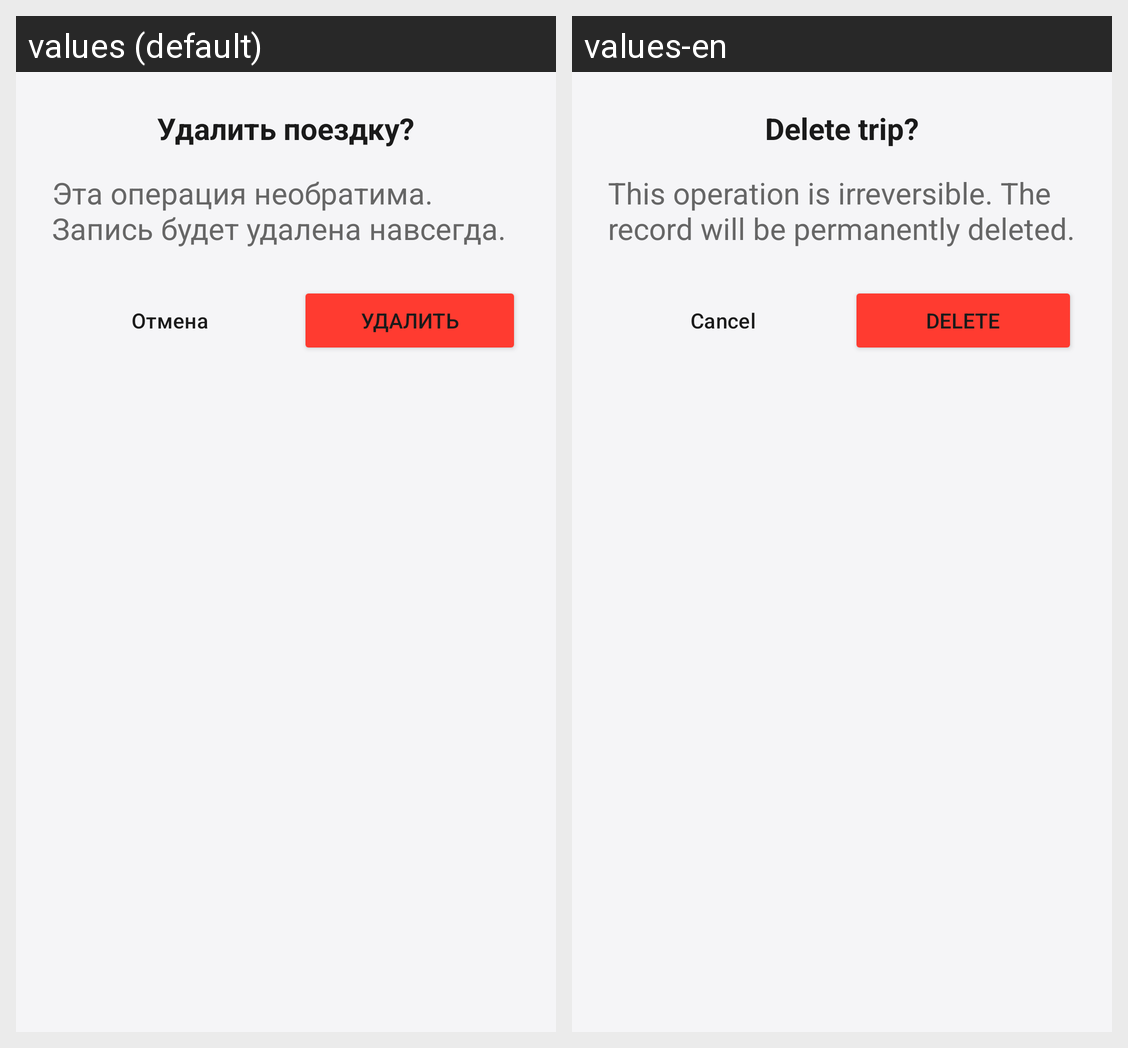

This grid shows one Android layout under two languages. Give, for every string resource on the screen, its name, the default text and each shown locale's text.
Android screen res/layout/dialog_trip_delete_confirmation.xml rendered under 2 locales, left to right: values (default), values-en. Device: Nexus 5 (rendered at 1080×1920; each locale shown at half size, 540×960, under a caption strip naming it); theme Theme.CarManager.
Strings drawn on this screen, with the default value and each locale's value (text and hints the layout hard-codes, and strings that could not be matched under every locale, appear in the picture but are not listed):

trip_delete_confirm_title
  values: Удалить поездку?
  values-en: Delete trip?

trip_delete_confirm_message
  values: Эта операция необратима. Запись будет удалена навсегда.
  values-en: This operation is irreversible. The record will be permanently deleted.

cancel
  values: Отмена
  values-en: Cancel

delete
  values: Удалить
  values-en: Delete
